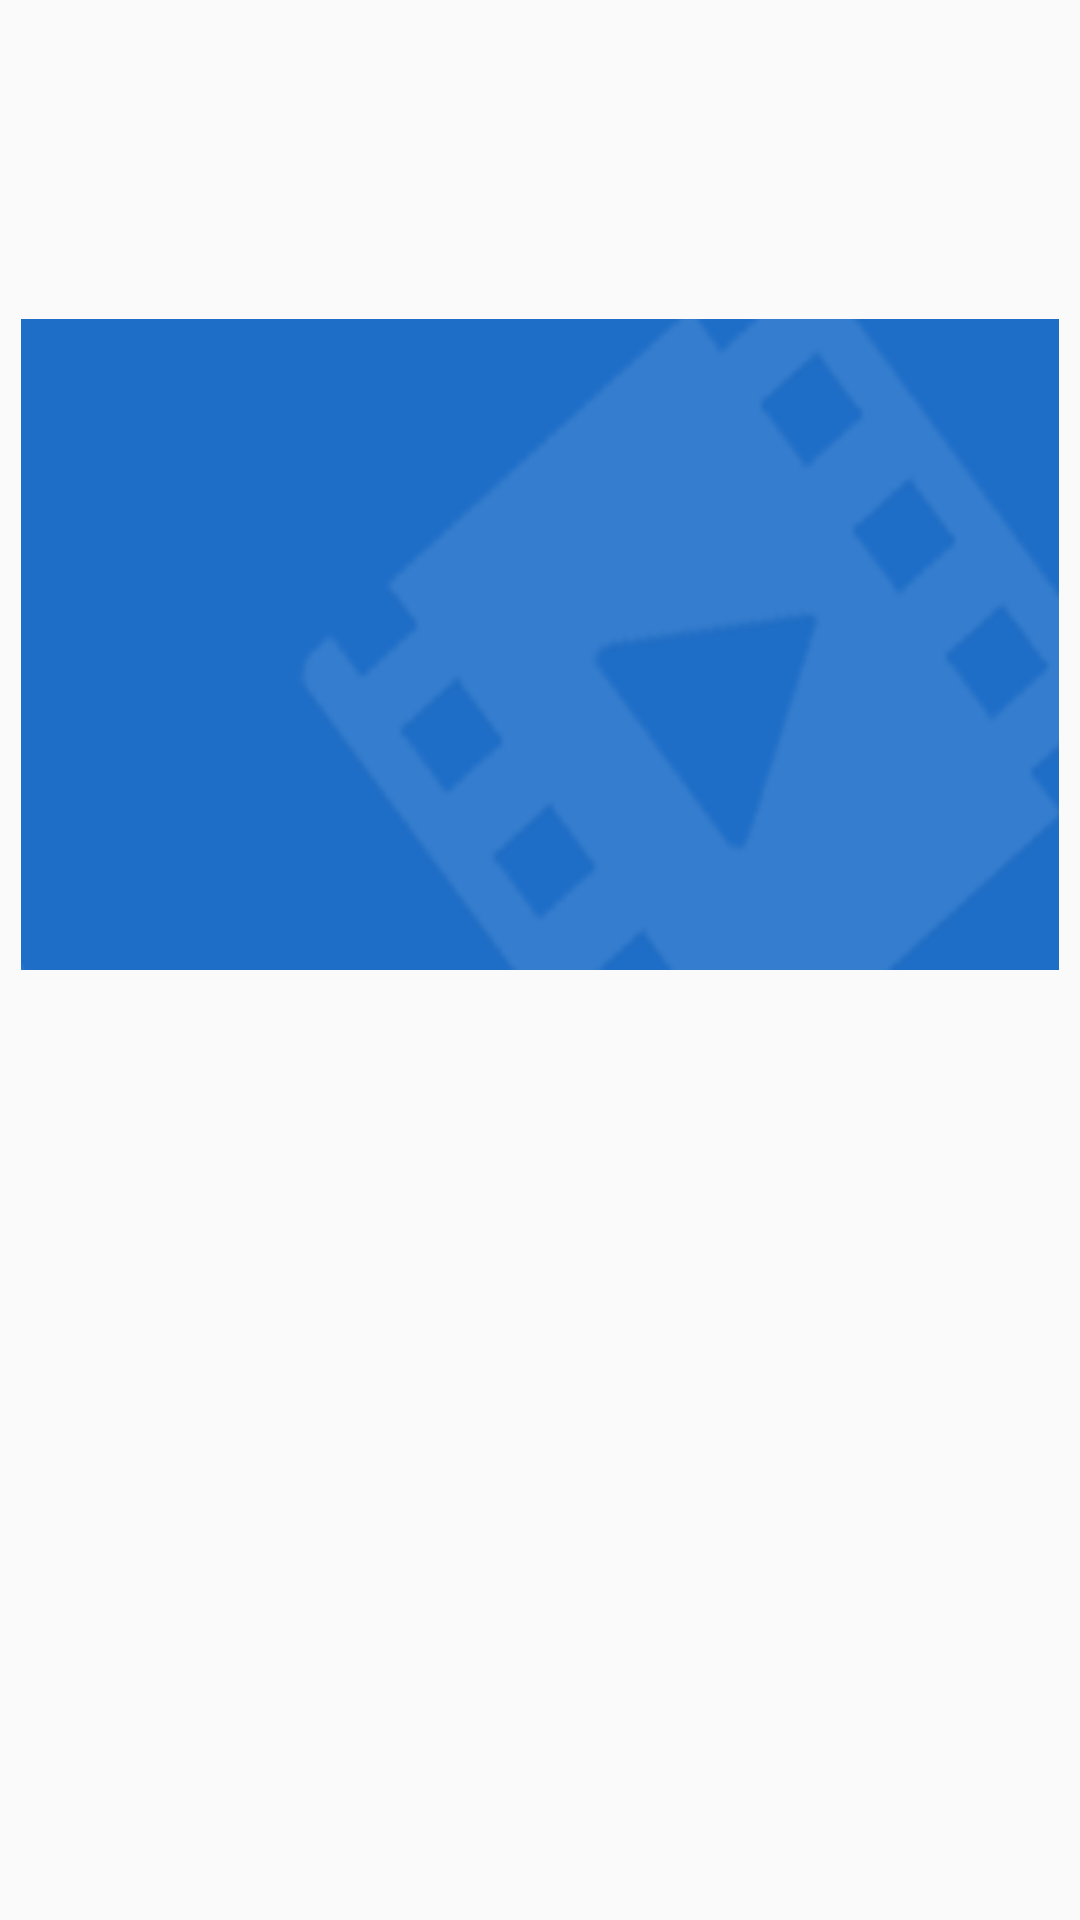

The Android layout XML behind this screen, and the referenced resources:
<!-- AndroidManifest.xml: application theme AppTheme -->
<!-- res/layout/item.xml -->
<?xml version="1.0" encoding="utf-8"?>
<RelativeLayout
    xmlns:android="http://schemas.android.com/apk/res/android"
    android:layout_width="414dp"
    android:layout_height="wrap_content"
    android:layout_gravity="center"
    android:clickable="true"
    android:clipChildren="false"
    android:clipToPadding="false"
    android:focusable="true"
    android:gravity="center">

    <RelativeLayout
        android:id="@+id/im_rl"
        android:layout_width="363dp"
        android:layout_height="wrap_content"
        android:layout_centerHorizontal="true"
        android:layout_marginLeft="7dp"
        android:layout_marginRight="7dp"
        android:layout_marginTop="14dp">

        <ImageView
            android:id="@+id/im"
            android:layout_width="363dp"
            android:layout_height="217dp"
            android:layout_marginTop="5dp"
            android:background="@drawable/default_poster"
            android:scaleType="fitXY"/>

    </RelativeLayout>

    <ImageView
        android:id="@+id/focus_bg"
        android:layout_width="390dp"
        android:layout_height="310dp"
        android:layout_centerInParent="true"
        android:layout_marginTop="20dp"
        android:layout_marginBottom="-10dp"
        android:background="@drawable/item_image_bg"
        android:scaleType="fitXY"
        android:visibility="invisible"/>

    <TextView
        android:id="@+id/tv_focus"
        android:layout_width="363dp"
        android:layout_height="wrap_content"
        android:layout_alignLeft="@id/im_rl"
        android:layout_below="@id/im_rl"
        android:layout_centerHorizontal="true"
        android:layout_marginTop="3dp"
        android:ellipsize="marquee"
        android:gravity="center"
        android:maxLines="1"
        android:textColor="@drawable/text_color_selector"
        android:textSize="30px"/>

</RelativeLayout>
<!-- resources referenced by this layout -->
<resources>
  <!-- drawable default_poster: png bitmap (drawable, 14992 bytes) -->
  <!-- drawable item_image_bg: png bitmap (drawable, 21114 bytes) -->
  <!-- drawable text_color_selector (drawable) -->
  <?xml version="1.0" encoding="UTF-8"?>
  <selector xmlns:android="http://schemas.android.com/apk/res/android">
      <item android:state_focused="true" android:color="#ffffff"/>
      <item android:state_focused="false" android:color="#333333"/>
  </selector>
  <style name="AppTheme" parent="Theme.AppCompat.Light.NoActionBar">
          
          <item name="colorPrimary">@color/colorPrimary</item>
          <item name="colorPrimaryDark">@color/colorPrimaryDark</item>
          <item name="colorAccent">@color/colorAccent</item>
      </style>
  <color name="colorPrimary">#3F51B5</color>
  <color name="colorPrimaryDark">#303F9F</color>
  <color name="colorAccent">#FF4081</color>
</resources>
